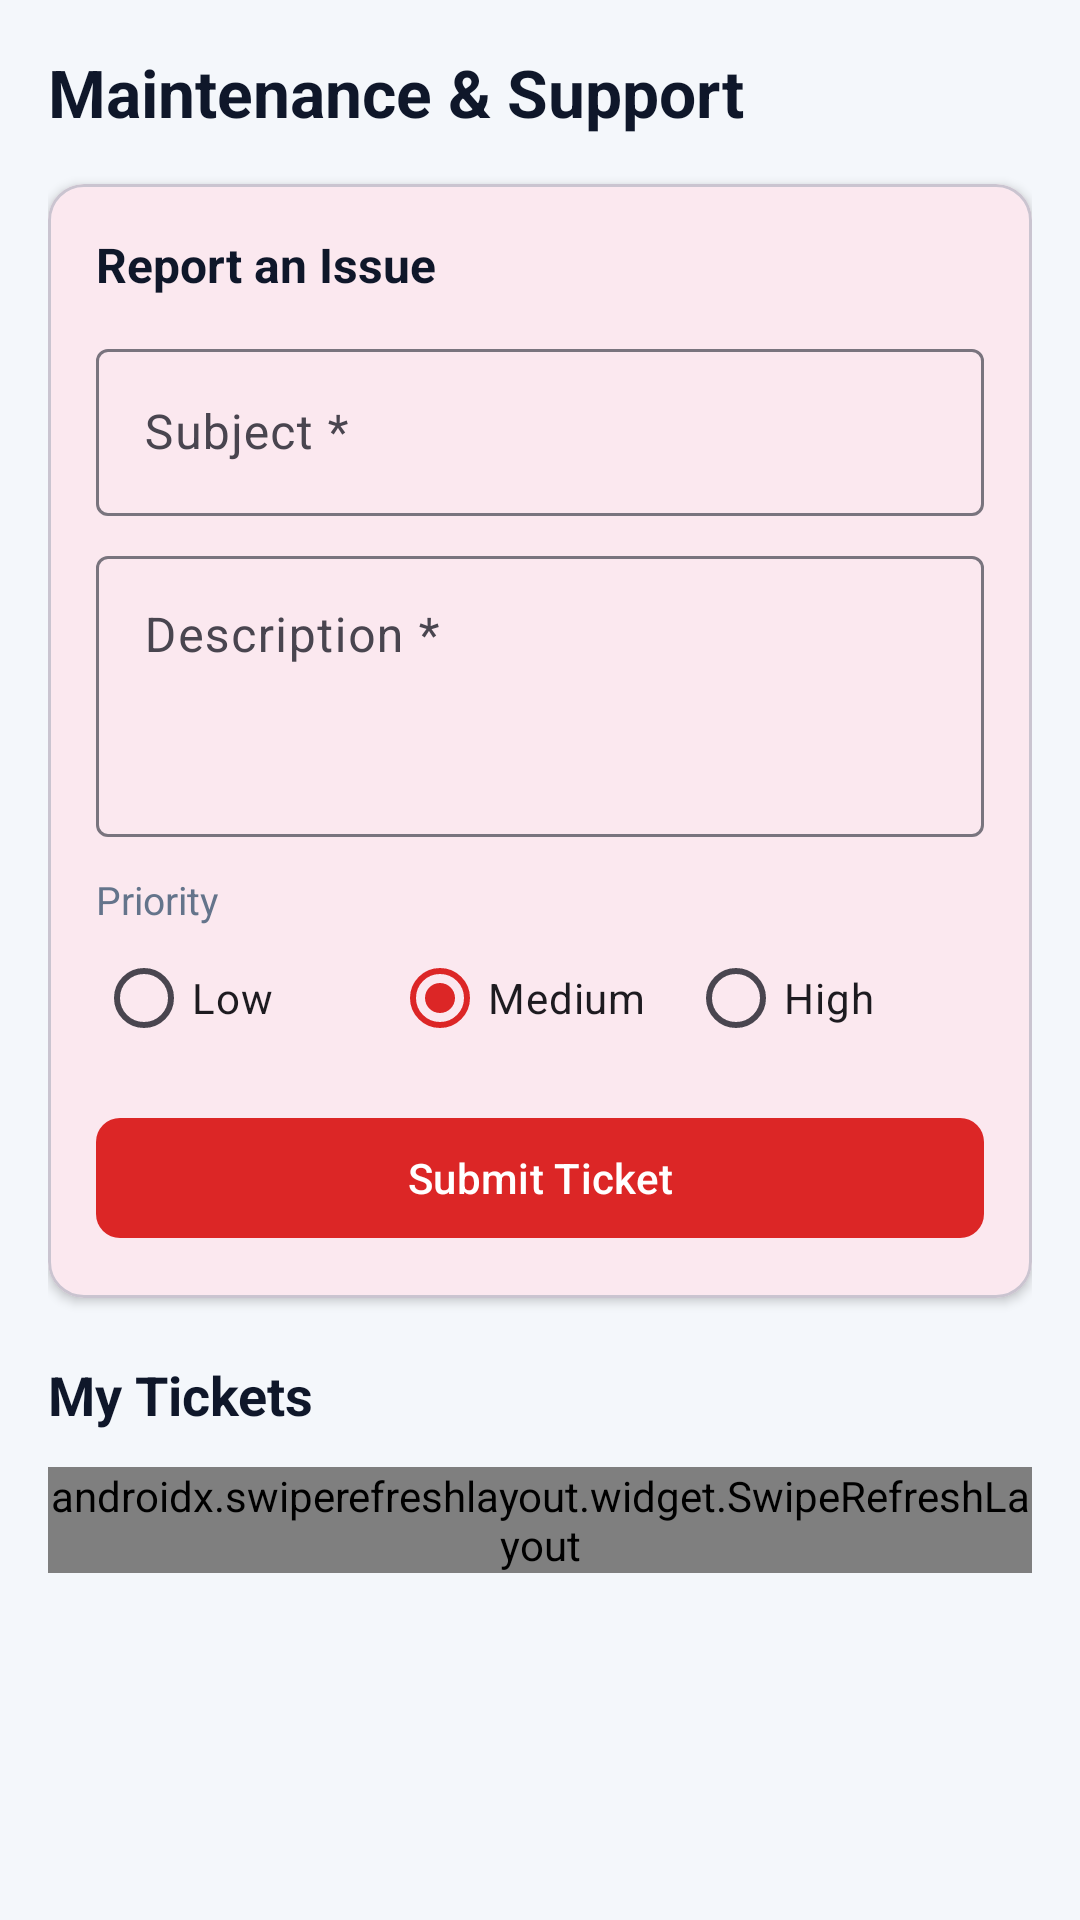

Android layout source for this screen:
<!-- AndroidManifest.xml: application theme Theme.CCTNApp -->
<!-- res/layout/fragment_maintenance.xml -->
<?xml version="1.0" encoding="utf-8"?>
<ScrollView xmlns:android="http://schemas.android.com/apk/res/android"
    xmlns:app="http://schemas.android.com/apk/res-auto"
    android:layout_width="match_parent"
    android:layout_height="match_parent"
    android:background="@color/background"
    android:fillViewport="true">

    <LinearLayout
        android:layout_width="match_parent"
        android:layout_height="wrap_content"
        android:orientation="vertical"
        android:padding="16dp">

        <TextView
            android:layout_width="wrap_content"
            android:layout_height="wrap_content"
            android:text="Maintenance &amp; Support"
            android:textSize="22sp"
            android:textStyle="bold"
            android:textColor="@color/on_surface"
            android:layout_marginBottom="16dp" />

        
        <com.google.android.material.card.MaterialCardView
            android:layout_width="match_parent"
            android:layout_height="wrap_content"
            app:cardCornerRadius="12dp"
            app:cardElevation="2dp"
            android:layout_marginBottom="20dp">

            <LinearLayout
                android:layout_width="match_parent"
                android:layout_height="wrap_content"
                android:orientation="vertical"
                android:padding="16dp">

                <TextView
                    android:layout_width="wrap_content"
                    android:layout_height="wrap_content"
                    android:text="Report an Issue"
                    android:textSize="16sp"
                    android:textStyle="bold"
                    android:textColor="@color/on_surface"
                    android:layout_marginBottom="12dp" />

                <com.google.android.material.textfield.TextInputLayout
                    style="@style/Widget.Material3.TextInputLayout.OutlinedBox"
                    android:layout_width="match_parent"
                    android:layout_height="wrap_content"
                    android:hint="Subject *"
                    android:layout_marginBottom="8dp">
                    <com.google.android.material.textfield.TextInputEditText
                        android:id="@+id/etSubject"
                        android:layout_width="match_parent"
                        android:layout_height="wrap_content" />
                </com.google.android.material.textfield.TextInputLayout>

                <com.google.android.material.textfield.TextInputLayout
                    style="@style/Widget.Material3.TextInputLayout.OutlinedBox"
                    android:layout_width="match_parent"
                    android:layout_height="wrap_content"
                    android:hint="Description *"
                    android:layout_marginBottom="8dp">
                    <com.google.android.material.textfield.TextInputEditText
                        android:id="@+id/etDescription"
                        android:layout_width="match_parent"
                        android:layout_height="wrap_content"
                        android:minLines="3"
                        android:gravity="top" />
                </com.google.android.material.textfield.TextInputLayout>

                <TextView
                    android:layout_width="wrap_content"
                    android:layout_height="wrap_content"
                    android:text="Priority"
                    android:textSize="13sp"
                    android:textColor="@color/on_surface_variant"
                    android:layout_marginTop="4dp" />

                <RadioGroup
                    android:id="@+id/rgPriority"
                    android:layout_width="match_parent"
                    android:layout_height="wrap_content"
                    android:orientation="horizontal"
                    android:layout_marginBottom="12dp">

                    <RadioButton
                        android:id="@+id/rbLow"
                        android:layout_width="0dp"
                        android:layout_height="wrap_content"
                        android:layout_weight="1"
                        android:text="Low" />

                    <RadioButton
                        android:id="@+id/rbMedium"
                        android:layout_width="0dp"
                        android:layout_height="wrap_content"
                        android:layout_weight="1"
                        android:text="Medium"
                        android:checked="true" />

                    <RadioButton
                        android:id="@+id/rbHigh"
                        android:layout_width="0dp"
                        android:layout_height="wrap_content"
                        android:layout_weight="1"
                        android:text="High" />
                </RadioGroup>

                <com.google.android.material.button.MaterialButton
                    android:id="@+id/btnSubmit"
                    android:layout_width="match_parent"
                    android:layout_height="48dp"
                    android:text="Submit Ticket"
                    app:cornerRadius="8dp" />

            </LinearLayout>
        </com.google.android.material.card.MaterialCardView>

        
        <TextView
            android:layout_width="wrap_content"
            android:layout_height="wrap_content"
            android:text="My Tickets"
            android:textSize="18sp"
            android:textStyle="bold"
            android:textColor="@color/on_surface"
            android:layout_marginBottom="12dp" />

        <androidx.swiperefreshlayout.widget.SwipeRefreshLayout
            android:id="@+id/swipeRefresh"
            android:layout_width="match_parent"
            android:layout_height="wrap_content">

            <FrameLayout
                android:layout_width="match_parent"
                android:layout_height="wrap_content"
                android:minHeight="200dp">

                <androidx.recyclerview.widget.RecyclerView
                    android:id="@+id/rvRequests"
                    android:layout_width="match_parent"
                    android:layout_height="wrap_content" />

                <TextView
                    android:id="@+id/emptyState"
                    android:layout_width="wrap_content"
                    android:layout_height="wrap_content"
                    android:text="No maintenance tickets found."
                    android:textSize="14sp"
                    android:textColor="@color/on_surface_variant"
                    android:layout_gravity="center"
                    android:visibility="gone" />
            </FrameLayout>

        </androidx.swiperefreshlayout.widget.SwipeRefreshLayout>

    </LinearLayout>
</ScrollView>
<!-- resources referenced by this layout -->
<resources>
  <color name="background">#F4F7FB</color>
  <color name="on_surface">#0F172A</color>
  <color name="on_surface_variant">#64748B</color>
  <style name="Theme.CCTNApp" parent="Theme.Material3.DayNight.NoActionBar">
          <item name="colorPrimary">@color/primary</item>
          <item name="bottomNavigationStyle">@style/CustomBottomNav</item>
      </style>
  <color name="primary">#DC2626</color>
  <style name="CustomBottomNav" parent="Widget.Material3.BottomNavigationView">
          <item name="itemActiveIndicatorStyle">@style/CustomBottomNavIndicator</item>
      </style>
  <style name="CustomBottomNavIndicator" parent="Widget.Material3.BottomNavigationView.ActiveIndicator">
          <item name="android:color">@color/bottom_nav_indicator</item>
      </style>
  <color name="bottom_nav_indicator">#FEE2E2</color>
</resources>
